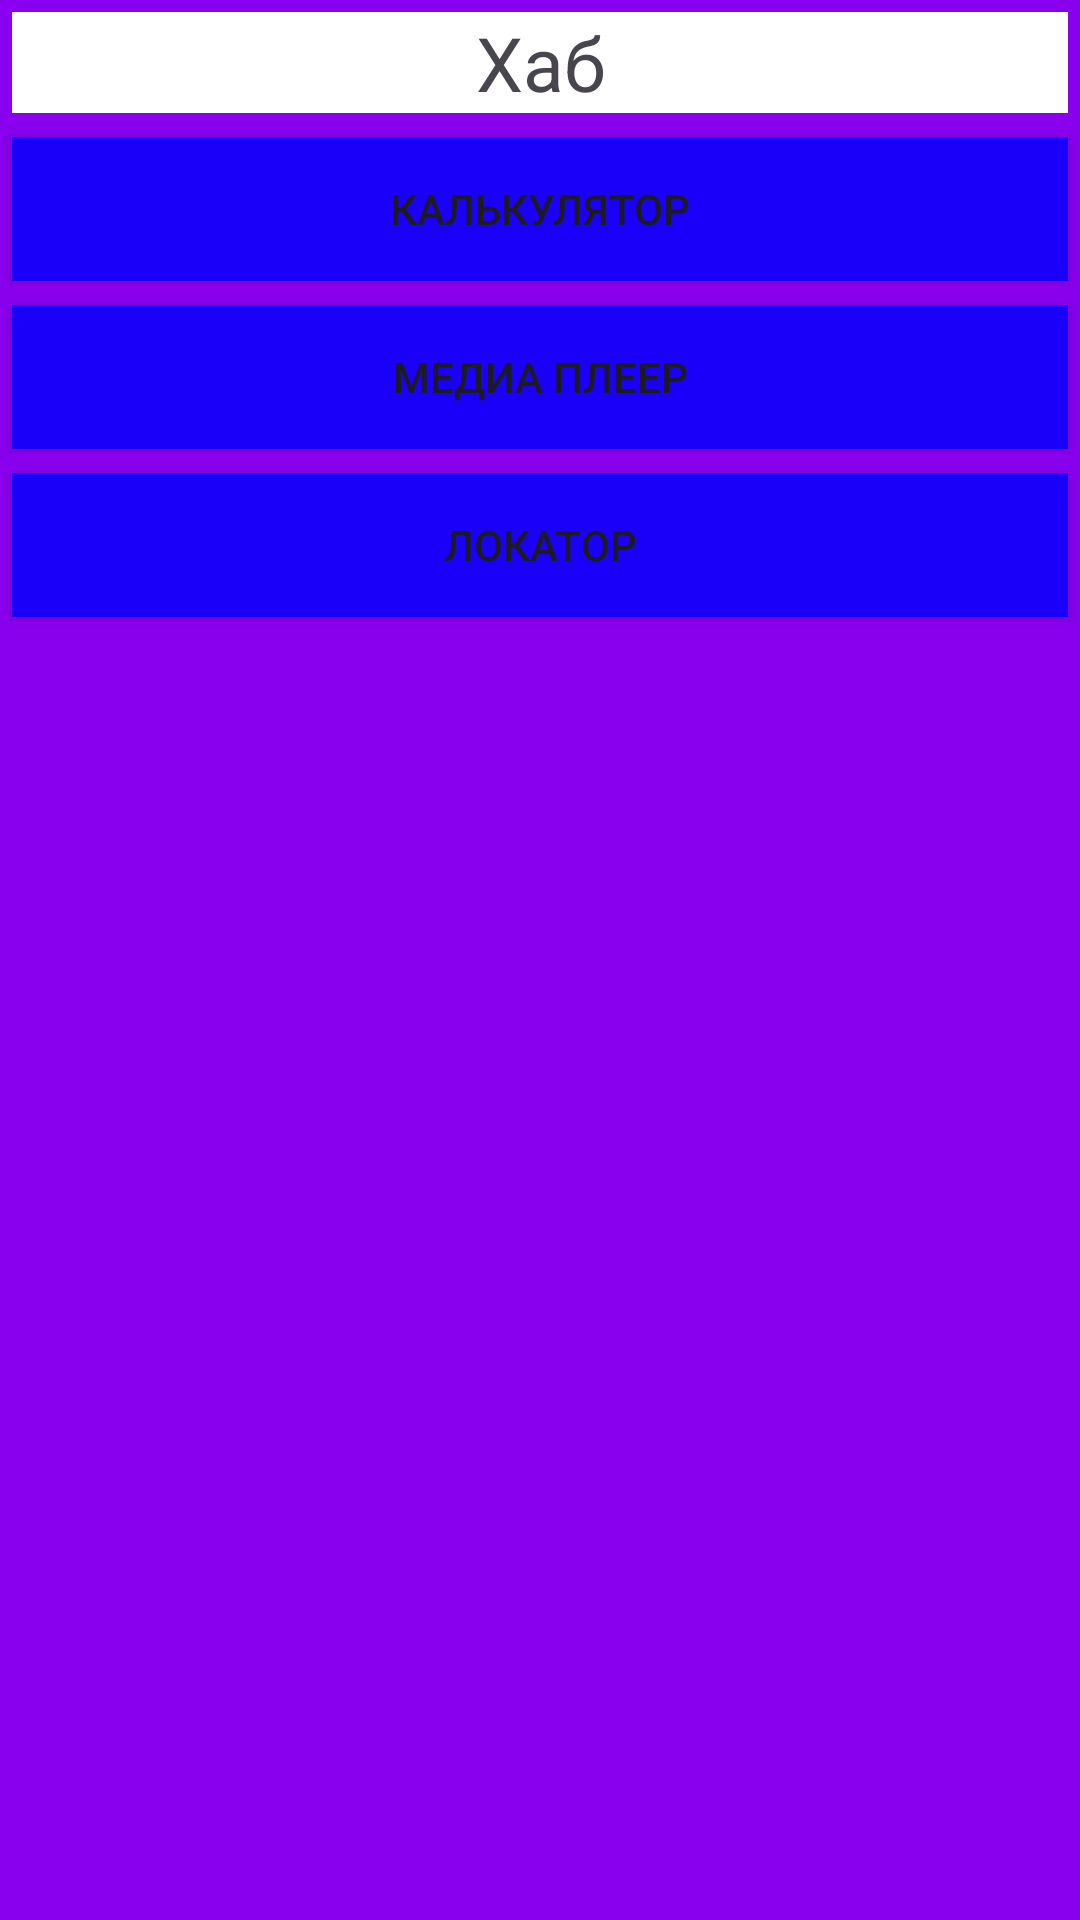

Reconstruct the res/layout file that produces this screen, plus the resources it refers to.
<!-- AndroidManifest.xml: application theme Theme.Mycalculator -->
<!-- res/layout/activity_main.xml -->
<?xml version="1.0" encoding="utf-8"?>
<LinearLayout xmlns:android="http://schemas.android.com/apk/res/android"
    xmlns:app="http://schemas.android.com/apk/res-auto"
    xmlns:tools="http://schemas.android.com/tools"
    android:id="@+id/main"
    android:layout_width="match_parent"
    android:layout_height="match_parent"
    tools:context=".MainActivity"
    android:orientation="vertical"
    android:background="@color/purple">

        <TextView
            android:layout_width="match_parent"
            android:layout_height="wrap_content"
            android:background="#FFFFFFFF"
            android:layout_margin="4dp"
            android:text="Хаб"
            android:textSize="25dp"
            android:gravity="center"
            />
        <Button
            android:id="@+id/GoCalculator"
            android:layout_width="match_parent"
            android:layout_height="wrap_content"
            android:background="#fA1900FA"
            android:layout_margin="4dp"
            android:text="Калькулятор" />
        <Button
            android:id="@+id/Gomedia"
            android:layout_width="match_parent"
            android:layout_height="wrap_content"
            android:background="#fA1900FA"
            android:layout_margin="4dp"
            android:text="Медиа плеер" />
        <Button
            android:id="@+id/Golocat"
            android:layout_width="match_parent"
            android:layout_height="wrap_content"
            android:background="#fA1900FA"
            android:layout_margin="4dp"
            android:text="Локатор" />

</LinearLayout>
<!-- resources referenced by this layout -->
<resources>
  <color name="purple">#ff8900EE</color>
  <style name="Theme.Mycalculator" parent="Base.Theme.Mycalculator" />
  <style name="Base.Theme.Mycalculator" parent="Theme.Material3.DayNight.NoActionBar">
          
          
      </style>
</resources>
